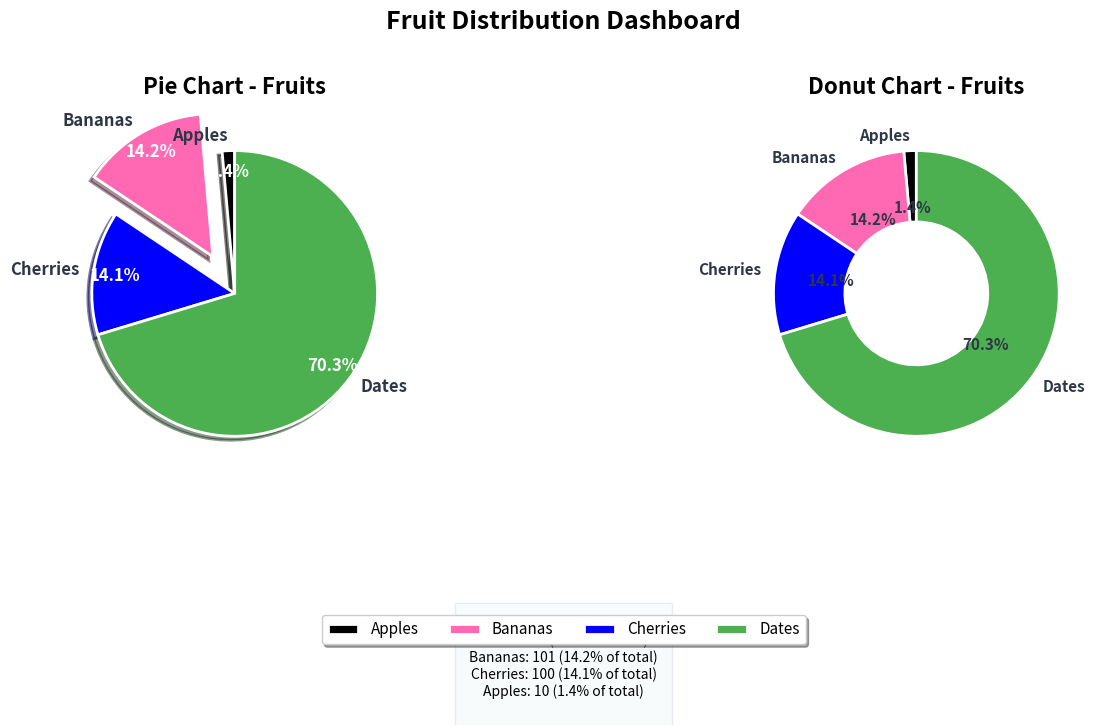

Here is the Python script that generated this plot:
# Theory about this code:

# This code demonstrates how to create a Fruit Distribution Dashboard using Matplotlib.
# It creates a Pie Chart and Donut Chart to show the distribution of different fruits.
# The sizes, labels, colors, and explode values are used to customize the charts.
# Percentages, legends, titles, and styling are added to make the visualization more informative.
# The code also calculates the total, percentage, and ranking of each fruit and displays the statistics.
# Overall, it demonstrates how Matplotlib can create professional and detailed data visualization dashboards.



import matplotlib.pyplot as plt
import numpy as np

# Fruit data
sizes = [10, 101, 100, 500]
labels = ["Apples", "Bananas", "Cherries", "Dates"]
colors = ["black", "hotpink", "b", "#4CAF50"]
explode = [0, 0.3, 0, 0]

# Create figure with subplots
fig, (ax1, ax2) = plt.subplots(1, 2, figsize=(14, 6))
fig.suptitle('Fruit Distribution Dashboard', fontsize=18, weight='bold', y=1.02)

# Pie chart
wedges, texts, autotexts = ax1.pie(
    sizes,
    labels=labels,
    colors=colors,
    explode=explode,
    autopct='%1.1f%%',
    startangle=90,
    shadow=True,
    wedgeprops={'linewidth': 2, 'edgecolor': 'white'},
    textprops={'fontsize': 12, 'weight': 'bold'},
    pctdistance=0.85
)

for text in texts:
    text.set_color('#2d3748')
for autotext in autotexts:
    autotext.set_color('white')
    autotext.set_weight('bold')
ax1.set_title('Pie Chart - Fruits', fontsize=16, weight='bold', pad=15)

# Donut chart
wedges2, texts2, autotexts2 = ax2.pie(
    sizes,
    labels=labels,
    colors=colors,
    autopct='%1.1f%%',
    startangle=90,
    wedgeprops={'linewidth': 2, 'edgecolor': 'white', 'width': 0.5},
    textprops={'fontsize': 11, 'weight': 'bold'}
)

for text in texts2:
    text.set_color('#2d3748')
for autotext in autotexts2:
    autotext.set_color('#2d3748')
    autotext.set_weight('bold')
ax2.set_title('Donut Chart - Fruits', fontsize=16, weight='bold', pad=15)

# Add legend
fig.legend(
    labels,
    loc='lower center',
    ncol=4,
    fontsize=11,
    frameon=True,
    shadow=True,
    bbox_to_anchor=(0.5, -0.05)
)

# Add statistics table
stats_text = "Fruit Statistics:\n"
total = sum(sizes)
sorted_data = sorted(zip(labels, sizes), key=lambda x: x[1], reverse=True)
for label, value in sorted_data:
    percentage = (value / total) * 100
    stats_text += f"{label}: {value} ({percentage:.1f}% of total)\n"

plt.figtext(0.5, -0.15, stats_text, ha='center', fontsize=10, 
            bbox={'facecolor': '#f7fafc', 'alpha': 0.8, 'pad': 10, 'edgecolor': '#e2e8f0'})

plt.tight_layout()
plt.subplots_adjust(bottom=0.25)
plt.show()
